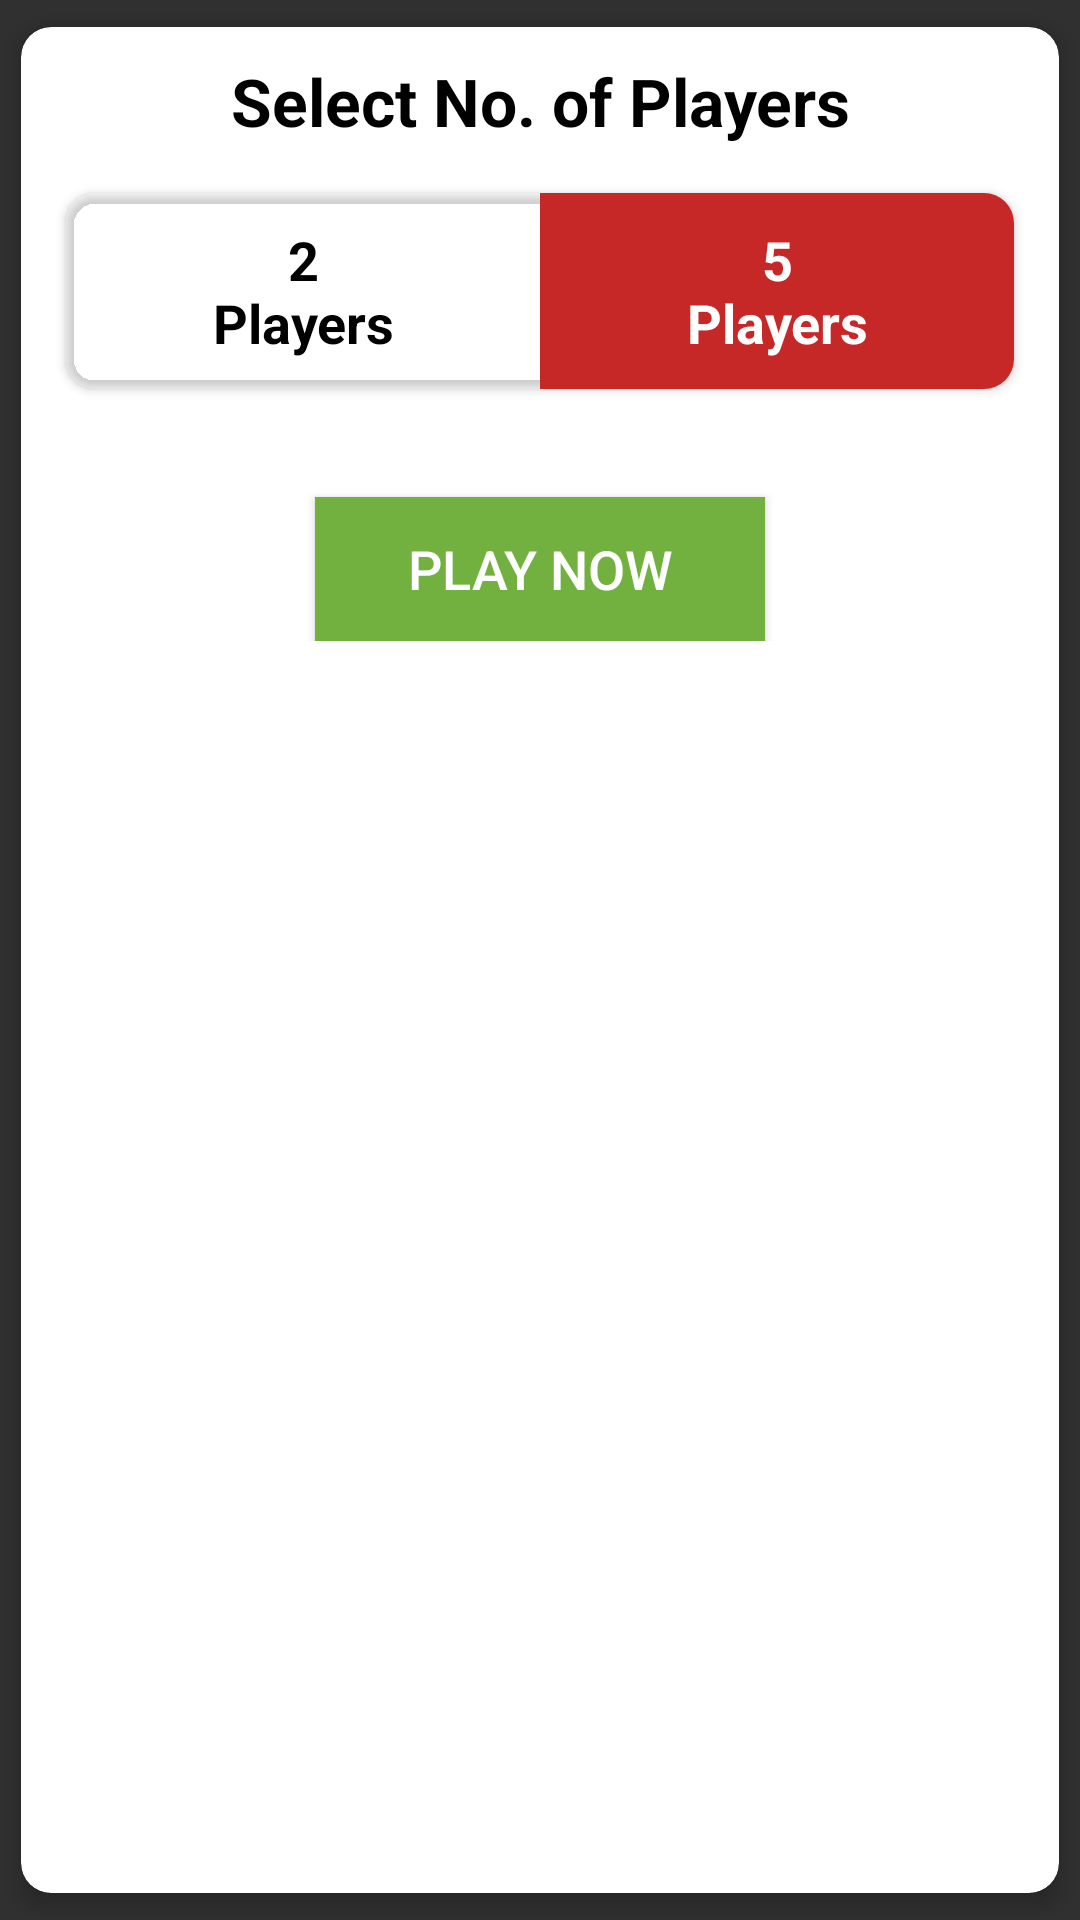

This screen was rendered from an Android layout file. Write that file and the resources it references.
<!-- AndroidManifest.xml: application theme Theme.AppCompat.NoActionBar -->
<!-- res/layout/dialog_select_palyer.xml -->
<?xml version="1.0" encoding="utf-8"?>
<androidx.cardview.widget.CardView xmlns:android="http://schemas.android.com/apk/res/android"
    android:layout_width="match_parent"
    android:layout_height="wrap_content"
    xmlns:app="http://schemas.android.com/apk/res-auto"
    app:cardCornerRadius="10dp"
    app:cardBackgroundColor="@color/white"
    app:cardElevation="4dp"
    app:cardUseCompatPadding="true">

    <LinearLayout
        android:layout_width="match_parent"
        android:layout_height="wrap_content"
        android:padding="10dp"
        android:orientation="vertical"
        >

        <TextView
            android:layout_width="match_parent"
            android:layout_height="wrap_content"
            android:text="@string/select_no_of_players"
            android:textColor="@color/black"
            android:textSize="22sp"
            android:textStyle="bold"
            android:layout_gravity="center"
            android:gravity="center"
            />

        <androidx.cardview.widget.CardView
            android:layout_width="match_parent"
            android:layout_height="wrap_content"
            app:cardBackgroundColor="@android:color/transparent"
            android:layout_marginTop="10dp"
            app:cardUseCompatPadding="true"
            app:cardCornerRadius="10dp"
            >
        <LinearLayout
            android:layout_width="match_parent"
            android:layout_height="wrap_content"
            android:orientation="horizontal"
            android:weightSum="2"
            >

            <LinearLayout
                android:id="@+id/lnr_2player"
                android:layout_width="0dp"
                android:layout_height="wrap_content"
                android:layout_weight="1"
                android:orientation="vertical"
                android:padding="10dp"
                >

                <TextView
                    android:id="@+id/tv_2player"
                    android:layout_width="match_parent"
                    android:layout_height="wrap_content"
                    android:text="@string/tow_palyer"
                    android:textColor="@color/black"
                    android:textSize="18sp"
                    android:textStyle="bold"
                    android:gravity="center"
                    />

            </LinearLayout>

            <LinearLayout
                android:id="@+id/lnr_5player"
                android:layout_width="0dp"
                android:layout_height="wrap_content"
                android:layout_weight="1"
                android:orientation="vertical"
                android:background="@color/colorPrimary"
                android:padding="10dp"
                >

                <TextView
                    android:id="@+id/tv_5player"
                    android:layout_width="match_parent"
                    android:layout_height="wrap_content"
                    android:text="@string/five_player"
                    android:textColor="@color/white"
                    android:textSize="18sp"
                    android:textStyle="bold"
                    android:layout_gravity="center"
                    android:gravity="center"
                    />



            </LinearLayout>

        </LinearLayout>
        </androidx.cardview.widget.CardView>


        <Button
            android:id="@+id/btn_play"
            android:layout_width="150dp"
            android:layout_height="wrap_content"
            android:gravity="center"
            android:layout_gravity="center"
            android:text="@string/play_now"
            android:textSize="18sp"
            android:background="@color/medgreen"
            android:layout_marginTop="30dp"
            />


    </LinearLayout>

</androidx.cardview.widget.CardView>
<!-- resources referenced by this layout -->
<resources>
  <color name="black">#000</color>
  <color name="colorPrimary">#c62828</color>
  <color name="medgreen">#72b140</color>
  <color name="white">#fff</color>
  <string name="five_player">5\nPlayers</string>
  <string name="play_now">Play Now</string>
  <string name="select_no_of_players">Select No. of Players</string>
  <string name="tow_palyer">2\nPlayers</string>
</resources>
